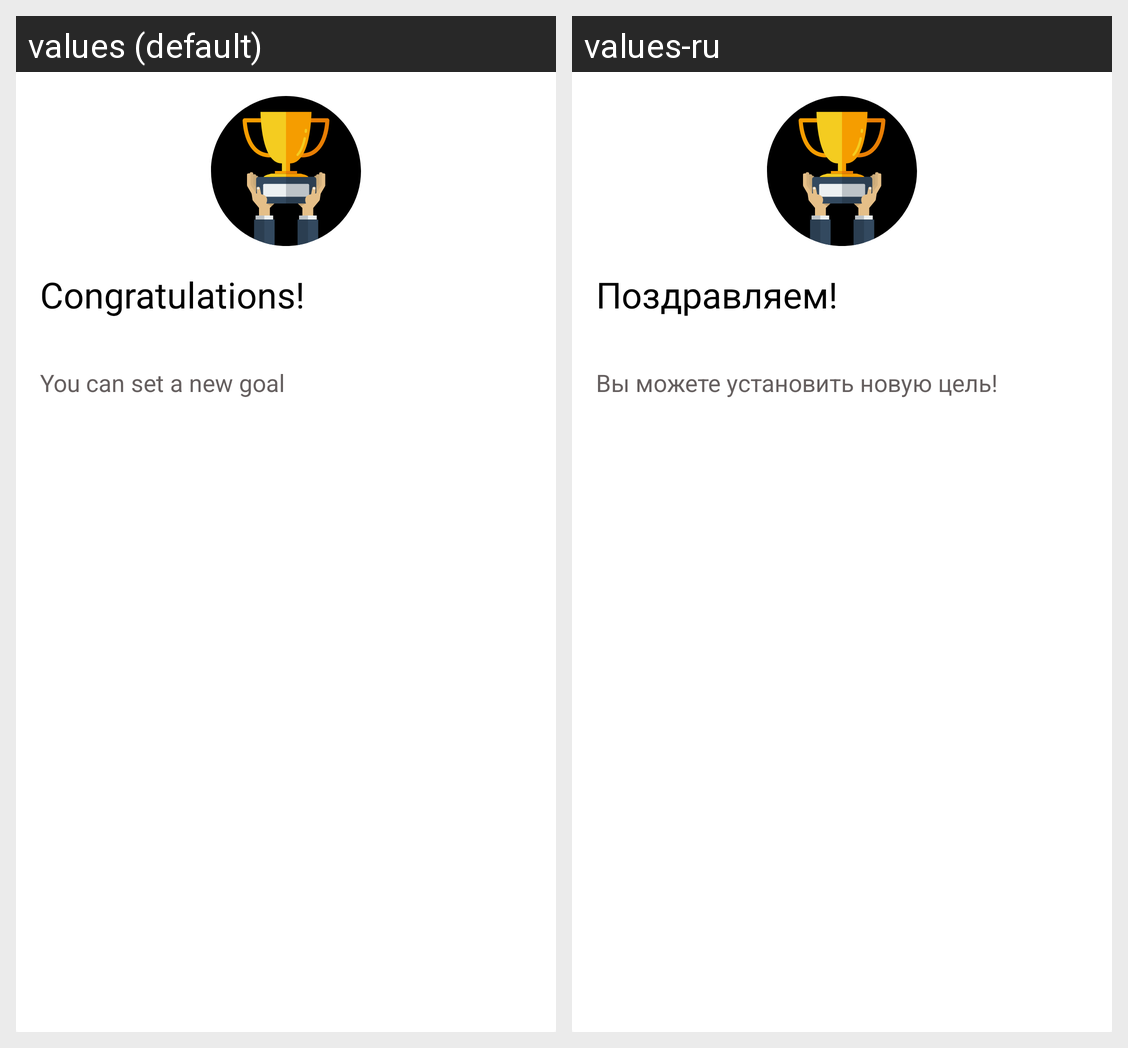

Here is an Android app screen in its default locale and in the app's own translations. Write out the translated-string differences for the strings that appear on this screen.
Android screen res/layout/dialog_congratulations.xml rendered under 2 locales, left to right: values (default), values-ru. Device: Nexus 5 (rendered at 1080×1920; each locale shown at half size, 540×960, under a caption strip naming it); theme AppTheme.
Strings drawn on this screen, with the default value and each locale's value (text and hints the layout hard-codes, and strings that could not be matched under every locale, appear in the picture but are not listed):

congratulations
  values: Congratulations!
  values-ru: Поздравляем!

congratulations_description
  values: You can set a new goal
  values-ru: Вы можете установить новую цель!
